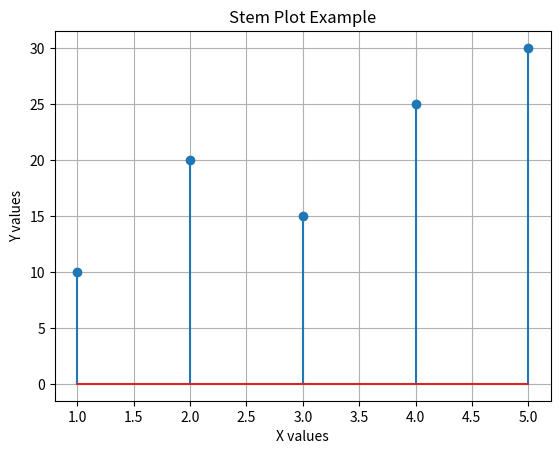

The matplotlib source for this figure:
import matplotlib.pyplot as plt

x = [1, 2, 3, 4, 5]
y = [10, 20, 15, 25, 30]
plt.stem(x, y)
plt.xlabel("X values")
plt.ylabel("Y values")
plt.title("Stem Plot Example")
plt.grid(True)
plt.show()

















